Labelled photos from "processed", an image-classification folder in Tejender09/Eye-Disease-Detection. The possible labels are: allergic conjunctivitis, bacterial conjunctivitis, blepharitis, cataract, glaucoma, healthy, pinguecula, pterygium, stye, uveitis, viral conjunctivitis, xanthelasma.

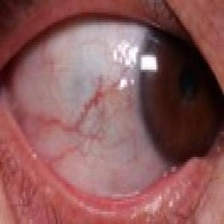
Label: pinguecula

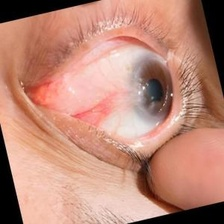
Label: pterygium

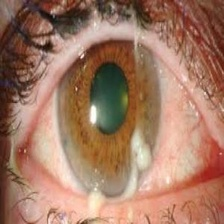
Label: bacterial conjunctivitis

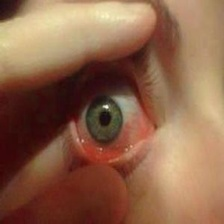
Label: allergic conjunctivitis

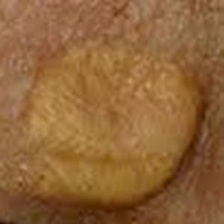
Label: xanthelasma

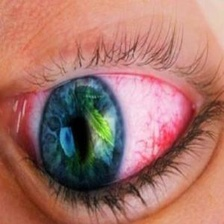
Label: uveitis
